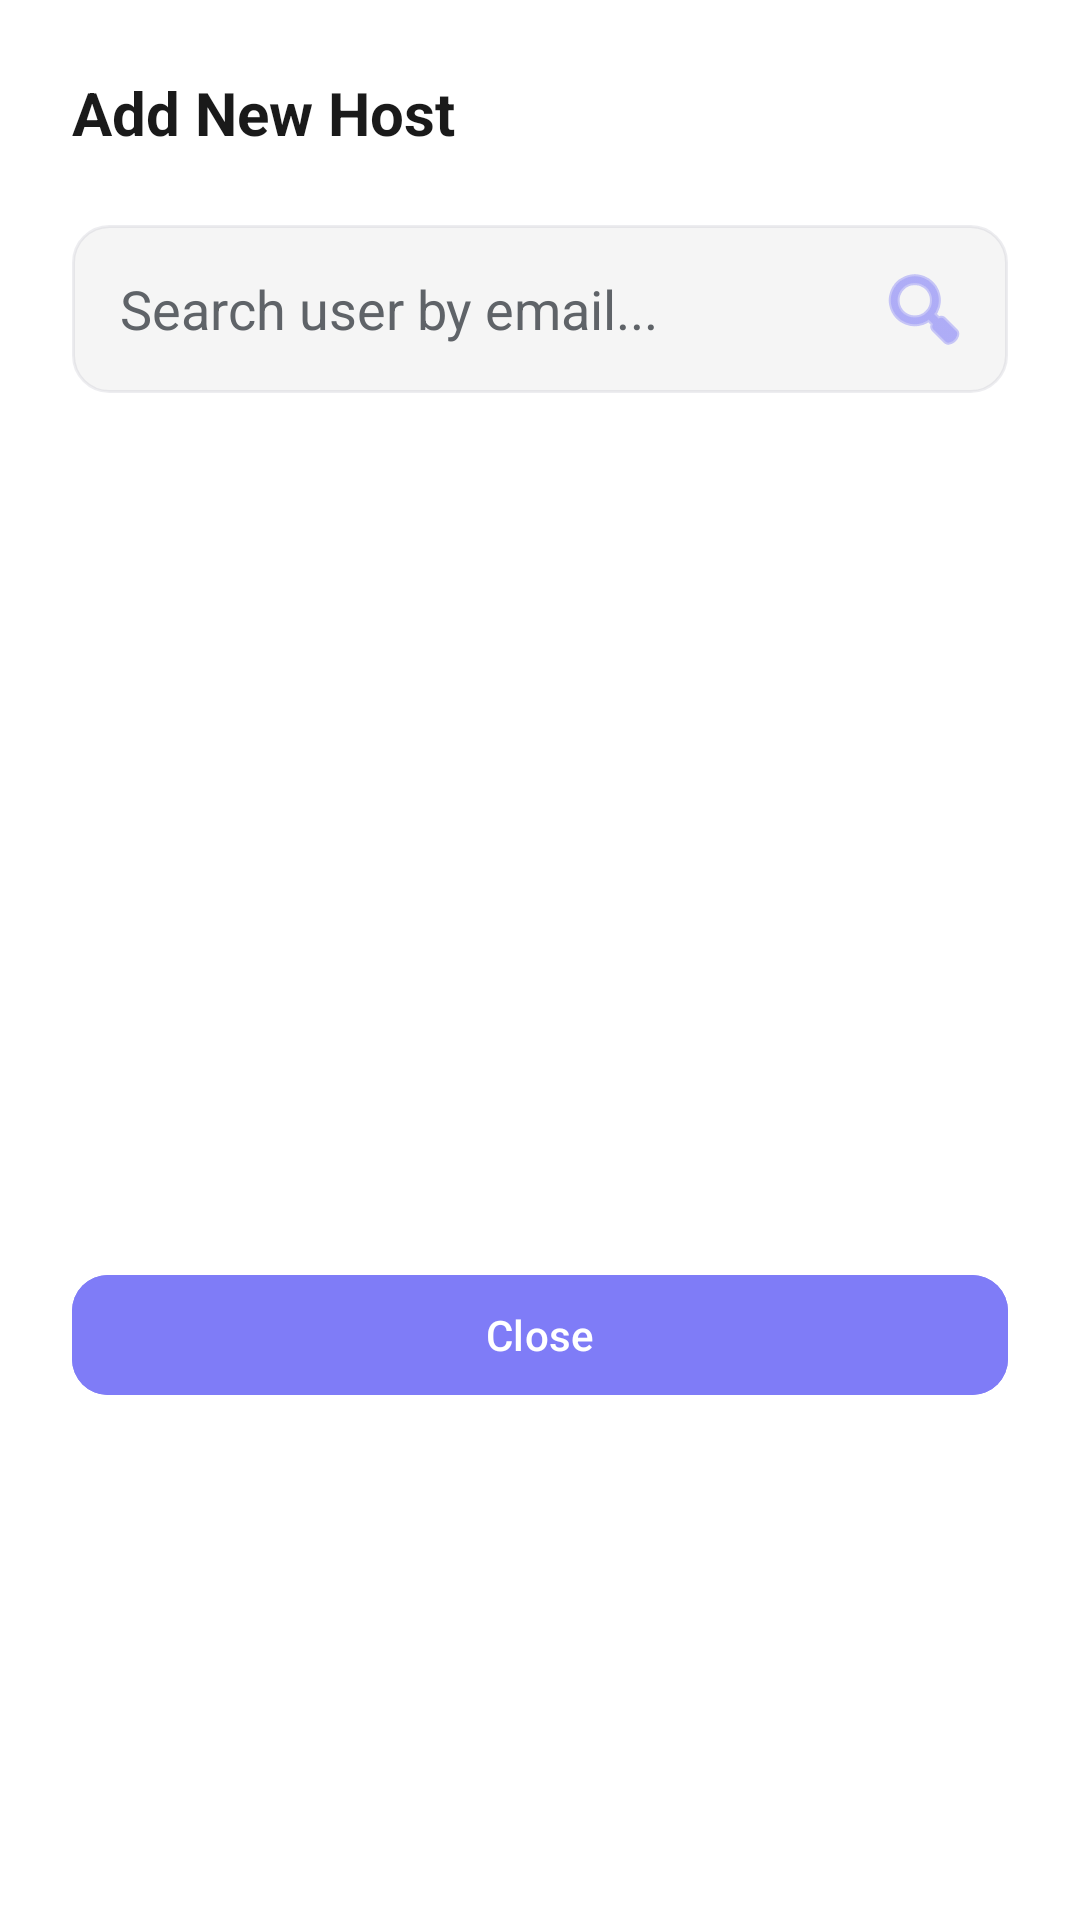

The Android layout XML behind this screen, and the referenced resources:
<!-- AndroidManifest.xml: application theme Theme.QSync -->
<!-- res/layout/dialog_add_host.xml -->
<?xml version="1.0" encoding="utf-8"?>
<LinearLayout xmlns:android="http://schemas.android.com/apk/res/android"
    xmlns:app="http://schemas.android.com/apk/res-auto"
    android:layout_width="match_parent"
    android:layout_height="wrap_content"
    android:orientation="vertical"
    android:padding="24dp"
    android:background="@color/app_background">

    <TextView
        android:layout_width="wrap_content"
        android:layout_height="wrap_content"
        android:text="@string/add_new_host"
        android:textColor="@color/app_text_primary"
        android:textSize="20sp"
        android:textStyle="bold"
        android:layout_marginBottom="24dp" />

    <androidx.constraintlayout.widget.ConstraintLayout
        android:layout_width="match_parent"
        android:layout_height="56dp"
        android:background="@drawable/bg_search_bar"
        android:layout_marginBottom="16dp">

        <EditText
            android:id="@+id/et_search_user"
            android:layout_width="0dp"
            android:layout_height="match_parent"
            android:background="@android:color/transparent"
            android:hint="@string/search_user_hint"
            android:paddingHorizontal="16dp"
            android:textColor="@color/app_text_primary"
            android:textColorHint="@color/app_text_secondary"
            android:inputType="text"
            android:importantForAutofill="no"
            app:layout_constraintEnd_toStartOf="@+id/iv_search_user"
            app:layout_constraintStart_toStartOf="parent" />

        <ImageView
            android:id="@+id/iv_search_user"
            android:layout_width="32dp"
            android:layout_height="32dp"
            android:layout_marginEnd="12dp"
            android:src="@android:drawable/ic_menu_search"
            android:contentDescription="@string/logo_description"
            app:layout_constraintBottom_toBottomOf="parent"
            app:layout_constraintEnd_toEndOf="parent"
            app:layout_constraintTop_toTopOf="parent"
            app:tint="@color/brand_purple" />
    </androidx.constraintlayout.widget.ConstraintLayout>

    <androidx.recyclerview.widget.RecyclerView
        android:id="@+id/rv_user_results"
        android:layout_width="match_parent"
        android:layout_height="250dp"
        android:layout_marginBottom="24dp" />

    <com.google.android.material.button.MaterialButton
        android:id="@+id/btn_close_search"
        android:layout_width="match_parent"
        android:layout_height="wrap_content"
        android:text="@string/close"
        android:backgroundTint="@color/brand_purple"
        android:textColor="@color/white"
        app:cornerRadius="12dp" />

</LinearLayout>
<!-- resources referenced by this layout -->
<resources>
  <color name="app_background">#FFFFFF</color>
  <color name="app_text_primary">#1A1A1A</color>
  <color name="app_text_secondary">#5F6368</color>
  <color name="brand_purple">#7F7CF7</color>
  <color name="white">#FFFFFFFF</color>
  <!-- drawable bg_search_bar (drawable) -->
  <?xml version="1.0" encoding="utf-8"?>
  <shape xmlns:android="http://schemas.android.com/apk/res/android">
      <solid android:color="@color/app_input_bg" />
      <corners android:radius="12dp" />
      <stroke android:width="1dp" android:color="#33A7A6B4" />
  </shape>
  <string name="add_new_host">Add New Host</string>
  <string name="close">Close</string>
  <string name="logo_description">QSync Logo</string>
  <string name="search_user_hint">Search user by email...</string>
  <style name="Theme.QSync" parent="Base.Theme.QSync" />
  <color name="app_input_bg">#F5F5F5</color>
  <style name="Base.Theme.QSync" parent="Theme.Material3.DayNight.NoActionBar">
          
      </style>
</resources>
